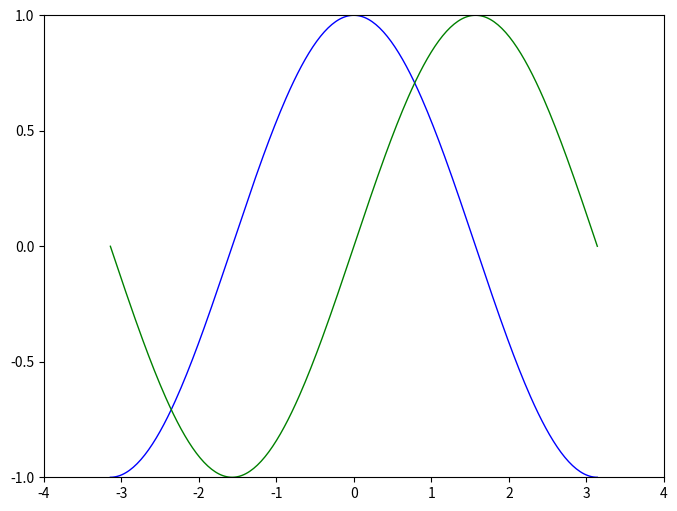
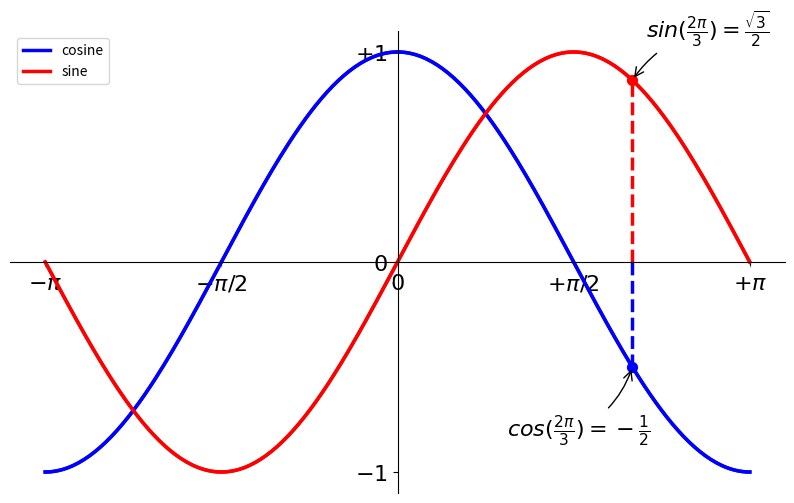

The matplotlib source for these figures, in order:
#1.4.1 Array
import numpy as np
a = np.array([0, 1, 2, 3])
print(a)

print(a.ndim)
print(a.shape)
print(len(a))

print('\n')

b = np.array([[0, 1, 2], [3, 4, 5]])    # 2 x 3 array
print(b)
print(b.ndim)
print(b.shape)
len(b)     # returns the size of the first dimension


c = np.array([[[1], [2]], [[3], [4]]])
print(c)
print(c.shape)
print('\n')

aa = np.arange(10) # 0 .. n-1  (!)
print(aa)

bb = np.arange(1, 9, 2) # start, end (exclusive), step
print(bb)

cc = np.linspace(0, 1, 6)   # start, end, num-points
print(cc)

dd = np.linspace(0, 1, 5, endpoint=False)
print(dd)

print('')
a_random = np.random.rand(4)       # uniform in [0, 1]
print(a_random)  

b_random = np.random.randn(4)      # Gaussian
print(b_random)  

np.random.seed(1234)                # Setting the random seed

print('')
a1 = np.array([1, 2, 3])
print(a1.dtype)

b1 = np.array([1., 2., 3.])
print(b1.dtype)

c1 = np.array([1, 2, 3], dtype=float)
print(c1.dtype)

''' // Graph
import matplotlib.pyplot as plt  # the tidy way
x = np.linspace(0, 3, 20)
y = np.linspace(0, 9, 20)
plt.plot(x, y)       # line plot    
plt.plot(x, y, 'o')  # dot plot  
plt.show()

image = np.random.rand(30, 30)
plt.imshow(image, cmap=plt.cm.hot)    
plt.colorbar()
plt.show()


print('')
a = np.arange(10)

print(a)
print(a[0], a[2], a[-1])
'''
##PRAK 2
from matplotlib import pyplot as plt
import numpy as np

# Create a figure of size 8x6 inches, 80 dots per inch
plt.figure(figsize=(8, 6), dpi=80)

# Create a new subplot from a grid of 1x1
plt.subplot(1, 1, 1)

X = np.linspace(-np.pi, np.pi, 256)
C, S = np.cos(X), np.sin(X)

# Plot cosine with a blue continuous line of width 1 (pixels)
plt.plot(X, C, color="blue", linewidth=1.0, linestyle="-")

# Plot sine with a green continuous line of width 1 (pixels)
plt.plot(X, S, color="green", linewidth=1.0, linestyle="-")

# Set x limits
plt.xlim(-4.0, 4.0)

# Set x ticks
plt.xticks(np.linspace(-4, 4, 9))

# Set y limits
plt.ylim(-1.0, 1.0)

# Set y ticks
plt.yticks(np.linspace(-1, 1, 5))

# Save figure using 72 dots per inch
# plt.savefig("exercise_2.png", dpi=72)

#Set Limits
plt.figure(figsize=(10, 6), dpi=80)
plt.plot(X, C, color="blue", linewidth=2.5, linestyle="-")
plt.plot(X, S, color="red",  linewidth=2.5, linestyle="-")

# Set Ticks
plt.xlim(X.min() * 1.1, X.max() * 1.1)
plt.ylim(C.min() * 1.1, C.max() * 1.1)

# Set ticks labels
plt.xticks([-np.pi, -np.pi/2, 0, np.pi/2, np.pi])
plt.yticks([-1, 0, +1])
plt.xticks([-np.pi, -np.pi/2, 0, np.pi/2, np.pi],
          [r'$-\pi$', r'$-\pi/2$', r'$0$', r'$+\pi/2$', r'$+\pi$'])
plt.yticks([-1, 0, +1],
          [r'$-1$', r'$0$', r'$+1$'])

#moving spines
ax = plt.gca()  # gca stands for 'get current axis'
ax.spines['right'].set_color('none')
ax.spines['top'].set_color('none')
ax.xaxis.set_ticks_position('bottom')
ax.spines['bottom'].set_position(('data',0))
ax.yaxis.set_ticks_position('left')
ax.spines['left'].set_position(('data',0))

#Add a Legend
plt.plot(X, C, color="blue", linewidth=2.5, linestyle="-", label="cosine")
plt.plot(X, S, color="red",  linewidth=2.5, linestyle="-", label="sine")
plt.legend(loc='upper left')

#Annotate some points
t = 2 * np.pi / 3
plt.plot([t, t], [0, np.cos(t)], color='blue', linewidth=2.5, linestyle="--")
plt.scatter([t, ], [np.cos(t), ], 50, color='blue')

plt.annotate(r'$cos(\frac{2\pi}{3})=-\frac{1}{2}$',
             xy=(t, np.cos(t)), xycoords='data',
             xytext=(-90, -50), textcoords='offset points', fontsize=16,
             arrowprops=dict(arrowstyle="->", connectionstyle="arc3,rad=.2"))

plt.plot([t, t],[0, np.sin(t)], color='red', linewidth=2.5, linestyle="--")
plt.scatter([t, ],[np.sin(t), ], 50, color='red')

plt.annotate(r'$sin(\frac{2\pi}{3})=\frac{\sqrt{3}}{2}$',
             xy=(t, np.sin(t)), xycoords='data',
             xytext=(+10, +30), textcoords='offset points', fontsize=16,
             arrowprops=dict(arrowstyle="->", connectionstyle="arc3,rad=.2"))

for label in ax.get_xticklabels() + ax.get_yticklabels():
    label.set_fontsize(16)
    label.set_bbox(dict(facecolor='white', edgecolor='None', alpha=0.65))


# Show result on screen
plt.show()

